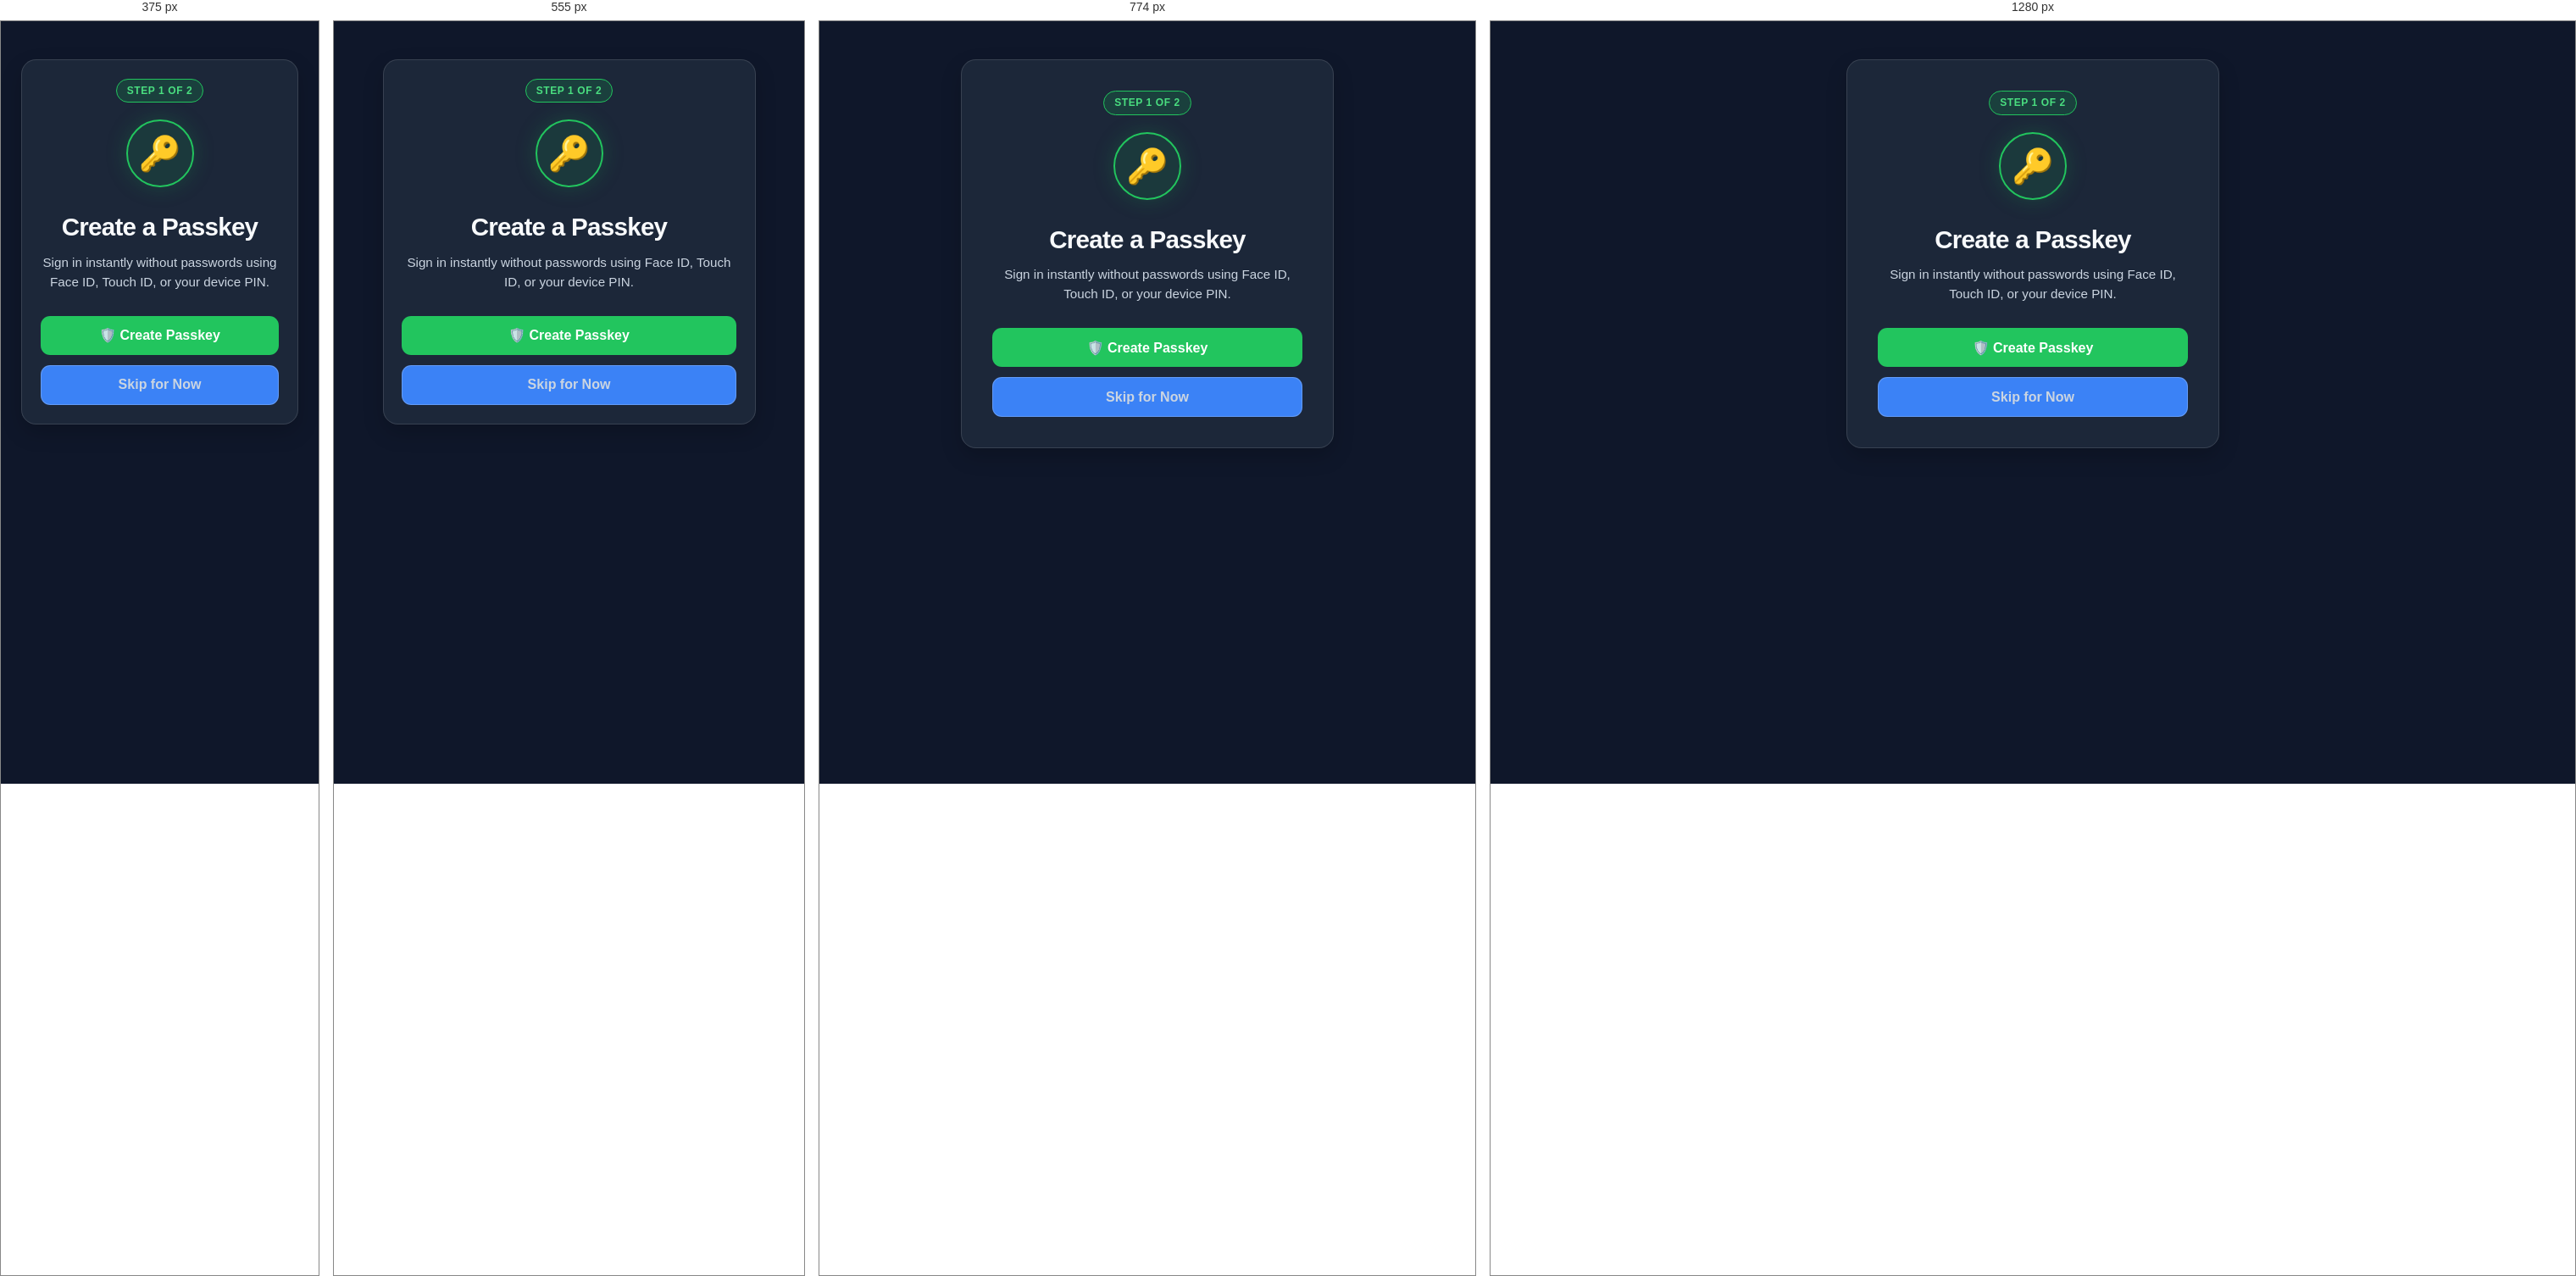
Rendered at 375 px, 555 px, 774 px and 1280 px, left to right.

<!-- file: index.html -->
<!DOCTYPE html>
<html lang="en">
<head>
  <meta charset="UTF-8">
  <meta name="viewport" content="width=device-width, initial-scale=1.0">
  <title>Step 1: Passkey — Pack 152 Onboarding</title>

  <!-- Supabase JS Client Library -->
  <script src="https://cdn.jsdelivr.net/npm/@supabase/supabase-js@2"></script>

  <style>
    /* ==========================================================================
       1. PACK 152 DESIGN TOKENS & DARK THEME
       ========================================================================== */
    :root {
      --color-primary: #16a34a;         /* Scout Green */
      --color-primary-hover: #15803d;
      --color-secondary: #2563eb;       /* Cub Scout Blue */
      --color-danger: #ef4444;          /* Red */
      --color-success: #22c55e;         /* Green */

      --font-sans: system-ui, -apple-system, BlinkMacSystemFont, 'Segoe UI', Roboto, sans-serif;
      --font-mono: ui-monospace, SFMono-Regular, Consolas, monospace;

      --radius-md: 0.625rem;
      --radius-lg: 1rem;
      --radius-full: 9999px;
    }

    * { box-sizing: border-box; margin: 0; padding: 0; }

    body, html {
      min-height: 100vh;
      font-family: var(--font-sans);
      color: #ffffff;
      background: linear-gradient(rgba(15, 23, 42, 0.85), rgba(15, 23, 42, 0.85)), 
                  url('https://images.unsplash.com/photo-1504280390367-361c6d9f38f4?auto=format&fit=crop&w=1920&q=80') 
                  center/cover no-repeat fixed;
    }

    .page-wrapper {
      min-height: 100vh;
      display: flex;
      flex-direction: column;
      align-items: center;
      padding: 15vh 1.5rem 3rem 1.5rem;
    }

    /* Card Layout */
    .auth-card {
      background: rgba(30, 41, 59, 0.88);
      backdrop-filter: blur(14px);
      border: 1px solid rgba(255, 255, 255, 0.15);
      border-radius: var(--radius-lg);
      width: 100%;
      max-width: 440px;
      padding: 2.25rem;
      box-shadow: 0 10px 30px rgba(0, 0, 0, 0.5);
      text-align: center;
    }

    .step-tag {
      display: inline-block;
      padding: 0.25rem 0.75rem;
      border-radius: var(--radius-full);
      background-color: rgba(22, 163, 74, 0.2);
      border: 1px solid var(--color-primary);
      color: #4ade80;
      font-size: 0.75rem;
      font-weight: 700;
      text-transform: uppercase;
      letter-spacing: 0.05em;
      margin-bottom: 1.25rem;
    }

    .card-header h1 {
      font-size: 1.85rem;
      font-weight: 800;
      letter-spacing: -0.02em;
      margin-bottom: 0.5rem;
    }

    .card-header p {
      font-size: 0.95rem;
      color: #94a3b8;
      line-height: 1.5;
      margin-bottom: 1.75rem;
    }

    /* Key Icon Graphic */
    .icon-badge {
      width: 80px;
      height: 80px;
      margin: 0 auto 1.5rem auto;
      background: rgba(22, 163, 74, 0.15);
      border: 2px solid var(--color-primary);
      border-radius: var(--radius-full);
      display: flex;
      align-items: center;
      justify-content: center;
      font-size: 2.5rem;
      box-shadow: 0 0 25px rgba(22, 163, 74, 0.25);
    }

    /* Alert Banner */
    .alert-banner {
      display: none;
      padding: 0.75rem 1rem;
      border-radius: var(--radius-md);
      font-size: 0.875rem;
      margin-bottom: 1.25rem;
      line-height: 1.4;
      text-align: left;
    }
    .alert-banner.error { display: block; background-color: rgba(239, 68, 68, 0.2); border: 1px solid var(--color-danger); color: #fca5a5; }
    .alert-banner.info { display: block; background-color: rgba(37, 99, 235, 0.2); border: 1px solid var(--color-secondary); color: #93c5fd; }
    .alert-banner.success { display: block; background-color: rgba(34, 197, 94, 0.2); border: 1px solid var(--color-success); color: #86efac; }

    /* Buttons */
    .btn-stack {
      display: flex;
      flex-direction: column;
      gap: 0.75rem;
    }

    .btn {
      width: 100%;
      display: inline-flex;
      align-items: center;
      justify-content: center;
      padding: 0.85rem 1.5rem;
      font-size: 1rem;
      font-weight: 700;
      border-radius: var(--radius-md);
      border: none;
      cursor: pointer;
      transition: all 0.2s ease;
      text-decoration: none;
    }

    .btn-primary {
      background-color: var(--color-primary);
      color: #ffffff;
    }
    .btn-primary:hover:not(:disabled) {
      background-color: var(--color-primary-hover);
      transform: translateY(-1px);
    }

    .btn-secondary {
      background-color: transparent;
      border: 1.5px solid rgba(255, 255, 255, 0.2);
      color: #cbd5e1;
    }
    .btn-secondary:hover {
      background-color: rgba(255, 255, 255, 0.08);
      color: #ffffff;
    }

    .btn:disabled {
      opacity: 0.5;
      cursor: not-allowed;
    }
  </style>
  <link rel="stylesheet" href="/shared.css?v=3">
</head>
<body>

  <main class="page-wrapper">
    <div class="auth-card">
      
      <span class="step-tag">Step 1 of 2</span>
      
      <div class="icon-badge">🔑</div>

      <div class="card-header">
        <h1>Create a Passkey</h1>
        <p>Sign in instantly without passwords using Face ID, Touch ID, or your device PIN.</p>
      </div>

      <!-- Alert Banner -->
      <div id="alert-banner" class="alert-banner"></div>

      <!-- Action Buttons -->
      <div class="btn-stack">
        <button type="button" id="create-passkey-btn" class="btn btn-primary" onclick="createPasskey()">
          🛡️ Create Passkey
        </button>
        <button type="button" class="btn btn-secondary" onclick="skipStep()">
          Skip for Now
        </button>
      </div>

    </div>
  </main>

  <script>
    /* ==========================================================================
       SUPABASE CLIENT SETUP (WITH EXPERIMENTAL PASSKEY OPTION)
       ========================================================================== */
    const SUPABASE_URL = 'https://ygoxjtgoyoxjcvtypoii.supabase.co';
    const SUPABASE_ANON_KEY = 'sb_publishable_yfKBDqPQsdXY2dNhkuUPRw_7pea76ia';

    var supabaseClient = null;
    try {
      if (window.supabase && window.supabase.createClient) {
        supabaseClient = window.supabase.createClient(SUPABASE_URL, SUPABASE_ANON_KEY, {
          auth: {
            experimental: {
              passkey: true
            }
          }
        });
      }
    } catch (err) {
      console.warn('Supabase initialization warning:', err);
    }

    /* ==========================================================================
       PASSKEY CREATION FUNCTION
       ========================================================================== */
    async function createPasskey() {
      clearAlert();

      // Check browser WebAuthn support
      if (!window.PublicKeyCredential) {
        showAlert('Passkeys are not supported by your current browser. Redirecting...', 'info');
        setTimeout(skipStep, 1500);
        return;
      }

      const btn = document.getElementById('create-passkey-btn');
      if (btn) {
        btn.disabled = true;
        btn.textContent = 'Prompting Biometrics...';
      }

      try {
        if (!supabaseClient) throw new Error('Supabase client failed to initialize.');

        // Trigger WebAuthn Passkey Registration Ceremony
        if (supabaseClient.auth && typeof supabaseClient.auth.registerPasskey === 'function') {
          const { data, error } = await supabaseClient.auth.registerPasskey();
          if (error) throw error;
        } else {
          throw new Error('Passkeys are disabled or not available in this SDK build.');
        }

        showAlert('✔ Passkey created successfully! Redirecting...', 'success');
        setTimeout(skipStep, 1000);

      } catch (err) {
        if (btn) {
          btn.disabled = false;
          btn.textContent = '🛡️ Create Passkey';
        }

        if (err.name === 'NotAllowedError' || (err.message && err.message.includes('cancel'))) {
          showAlert('Passkey creation was cancelled. You can try again or click Skip.', 'info');
        } else {
          showAlert(err.message || 'Passkey setup failed. You can skip this step.', 'error');
        }
      }
    }

    /* ==========================================================================
       REDIRECT TO STEP 2 (PROFILE SETUP)
       ========================================================================== */
    function skipStep() {
      window.location.href = '/onBoarding/profile.html';
    }

    function showAlert(msg, type) {
      const alert = document.getElementById('alert-banner');
      if (alert) {
        alert.textContent = msg;
        alert.className = `alert-banner ${type}`;
      }
    }

    function clearAlert() {
      const alert = document.getElementById('alert-banner');
      if (alert) {
        alert.className = 'alert-banner';
        alert.textContent = '';
      }
    }
  </script>

</body>
</html>

/* @media block from shared.css */
@media (max-width: 680px) {
  .leader-order-page .export-controls-grid { grid-template-columns: 1fr; }
  .leader-order-page .export-modal-card { padding: 1rem !important; }
  .leader-order-page .export-actions > button { flex: 1 1 100%; }
}

/* @media block from shared.css */
@media (max-width: 868px) {
  .platform-order-page .items-grid { grid-template-columns: repeat(auto-fit, minmax(220px, 1fr)) !important; }
  .leader-order-page { overflow-x: hidden; }
  .leader-order-page .data-card { overflow-x: auto; }
  .leader-order-page table { min-width: 720px; }
  .platform-order-page .item-detail-card { grid-template-columns: 1fr; gap: 0.75rem; }
  .platform-order-page .item-detail-image { height: 260px; object-fit: contain !important; }
  .platform-order-page .item-detail-content { padding: 0.5rem; }
  .platform-order-page .item-detail-content p { max-height: 9rem; overflow-y: auto; padding-right: 0.5rem; }
  .platform-order-page .cart-modal-row { align-items: flex-start; }
}

/* @media block from shared.css */
@media (max-width: 680px) {
  .platform-order-page .navbar .nav-actions { flex-direction: row !important; align-items: center !important; }
  .platform-order-page .deadline-badge { font-size: 0.72rem; padding: 0.4rem 0.55rem; }
  .platform-order-page .deadline-badge span { display: inline; }
  .platform-order-page .custom-item-form { max-width: none; }
  .platform-order-page .custom-item-form .btn-action { white-space: nowrap; }
  .platform-order-page .item-card { height: 345px; }
  .platform-order-page .item-image { height: 165px !important; }
  .platform-order-page .cart-modal-row { flex-direction: column; }
}

/* @media block from shared.css */
@media (max-width: 430px) {
  .platform-order-page .custom-item-form { flex-direction: column; }
  .platform-order-page .custom-item-form .btn-action { width: 100%; }
}

/* @media block from shared.css */
@media (max-width: 680px) {
  .navbar { padding: 1rem !important; align-items: flex-start; gap: 0.8rem; }
  .navbar h1 { font-size: 1rem !important; }
  .nav-actions { flex-wrap: wrap; justify-content: flex-end; }
  .container { margin-top: 1.5rem !important; padding: 0 1rem !important; }
  .auth-card { padding: 1.35rem !important; }
  .header-bar { align-items: flex-start !important; }
  .app-grid { grid-template-columns: 1fr !important; }
  .gdpr-cookie-banner { flex-direction: column; align-items: stretch; text-align: center; padding: 0.85rem 1rem !important; }
  .toast-container { right: 1rem !important; left: 1rem !important; bottom: 1rem !important; }
  .toast { text-align: center; }
  .secondhand-page .container { margin-top: 1.5rem !important; padding: 0 1rem 3rem !important; }
  .secondhand-page .page-header { margin-bottom: 1.4rem !important; }
  .secondhand-page .listing-grid { grid-template-columns: 1fr; gap: 1rem; }
  .secondhand-page .listing-image { height: 220px; }
  .secondhand-page .contact-grid { grid-template-columns: 1fr; }
  .secondhand-page .form-actions { flex-direction: column-reverse; }
  .secondhand-page .form-actions button { width: 100%; }
  .secondhand-page .navbar { align-items: flex-start !important; margin: 0; padding: 1rem !important; }
  .secondhand-page .navbar h1 { white-space: normal; }
  .secondhand-page .navbar .nav-actions { width: auto; flex: 0 0 auto; }
}